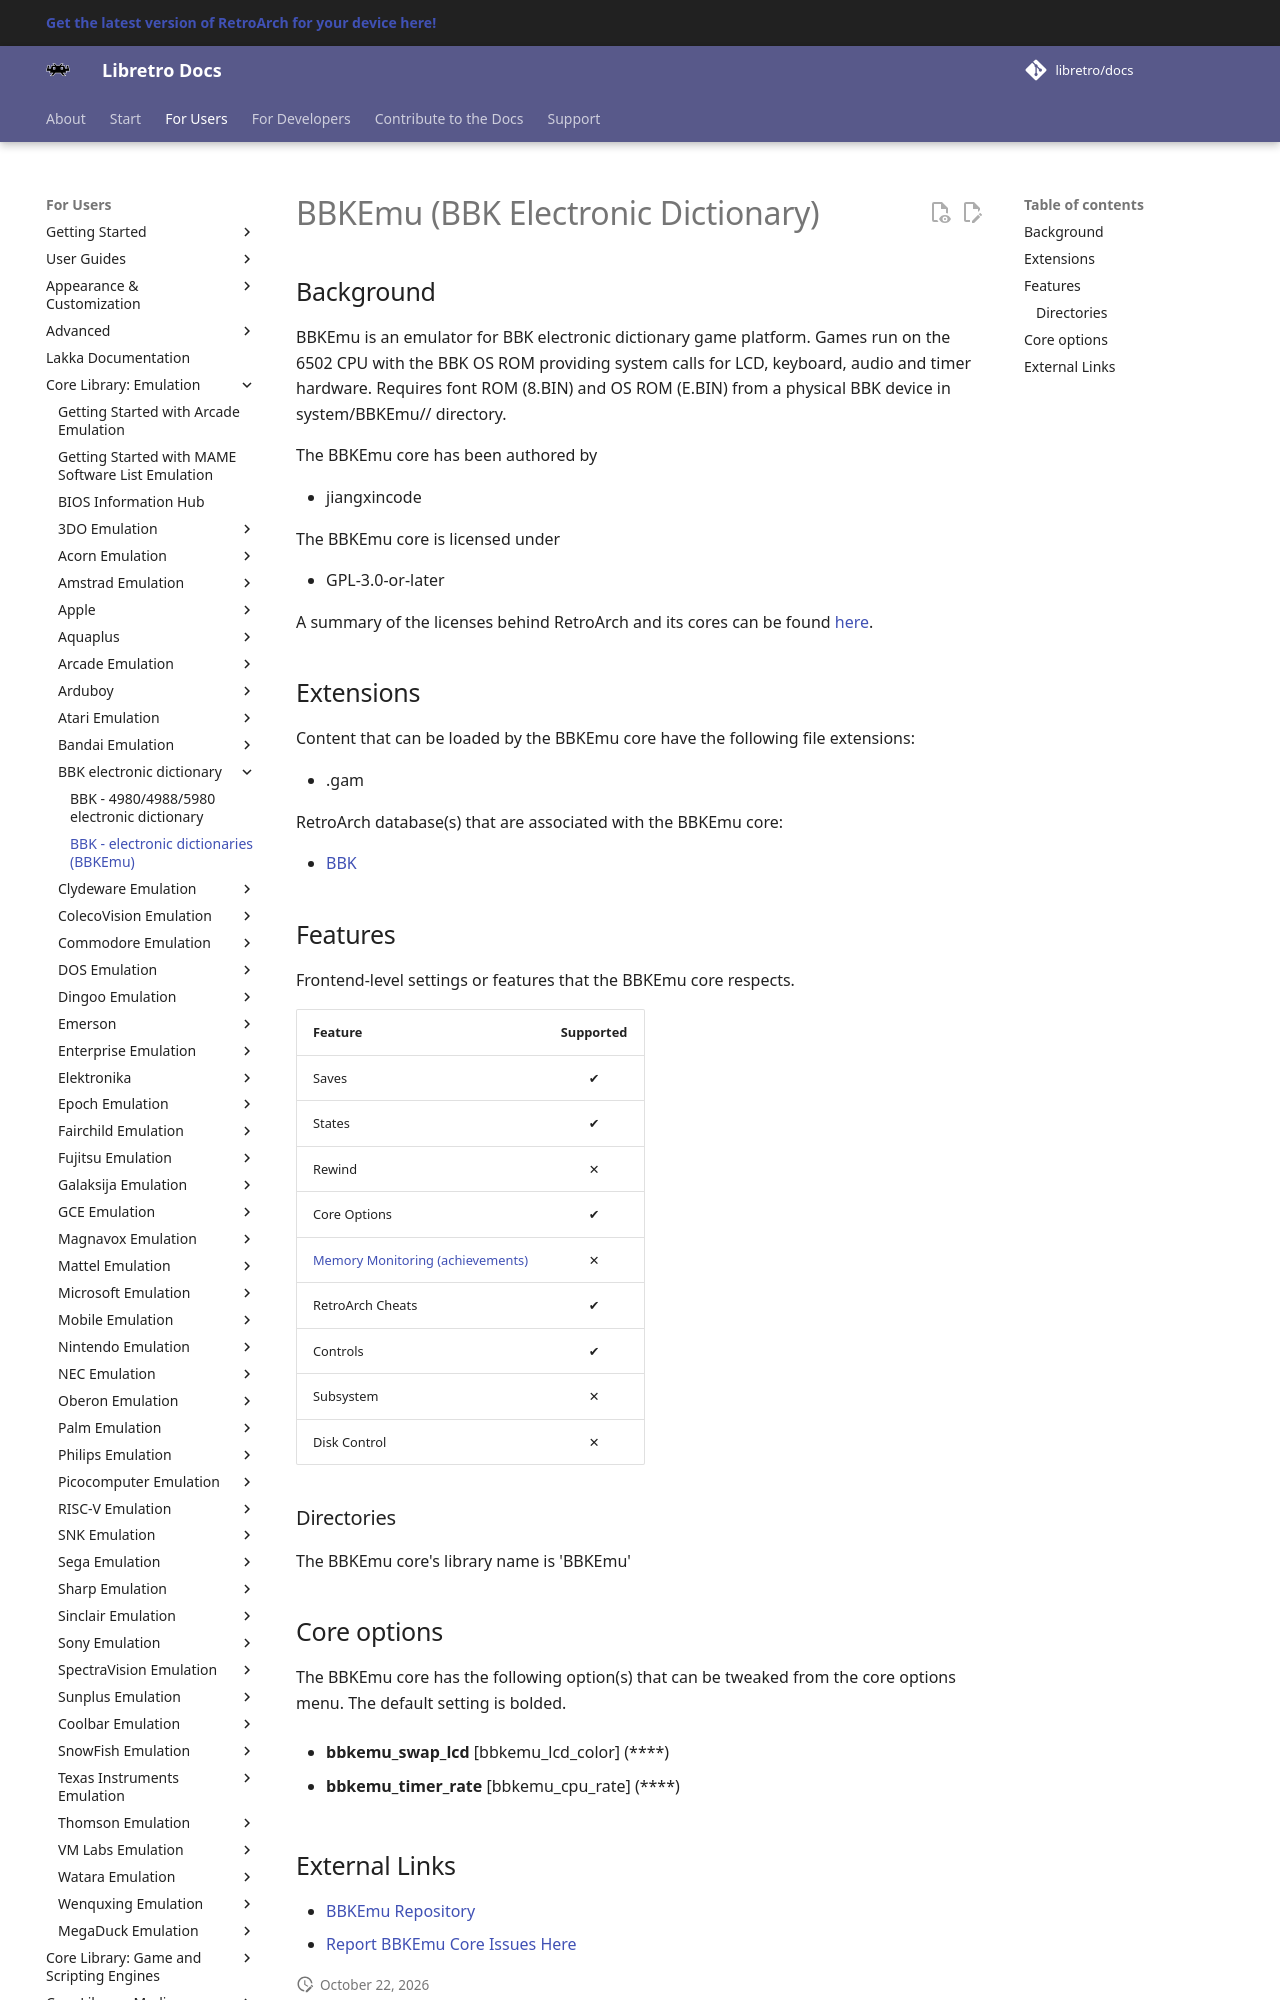

repository: libretro/docs · page: library/bbkemu/index.html · generator: mkdocs

---
title: "BBK Electronic Dictionary – BBKEmu core for RetroArch"
description: "RetroArch BBK Electronic Dictionary core (BBKEmu): core options. BBKEmu is an emulator for BBK electronic dictionary game platform."
---

# BBKEmu (BBK Electronic Dictionary)

## Background

BBKEmu is an emulator for BBK electronic dictionary game platform. Games run on the 6502 CPU with the BBK OS ROM providing system calls for LCD, keyboard, audio and timer hardware. Requires font ROM (8.BIN) and OS ROM (E.BIN) from a physical BBK device in system/BBKEmu/<model>/ directory.

The BBKEmu core has been authored by

- jiangxincode

The BBKEmu core is licensed under

- GPL-3.0-or-later

A summary of the licenses behind RetroArch and its cores can be found [here](../development/licenses.md).

## Extensions

Content that can be loaded by the BBKEmu core have the following file extensions:

- .gam

RetroArch database(s) that are associated with the BBKEmu core:

- [BBK](https://github.com/libretro/libretro-database/blob/master/rdb/BBK.rdb)

## Features

Frontend-level settings or features that the BBKEmu core respects.

| Feature           | Supported |
|-------------------|:---------:|
| Saves             | ✔         |
| States            | ✔         |
| Rewind            | ✕         |
| Core Options      | ✔         |
| [Memory Monitoring (achievements)](../guides/memorymonitoring.md) | ✕         |
| RetroArch Cheats  | ✔         |
| Controls          | ✔         |
| Subsystem         | ✕         |
| Disk Control      | ✕         |

### Directories

The BBKEmu core's library name is 'BBKEmu'
